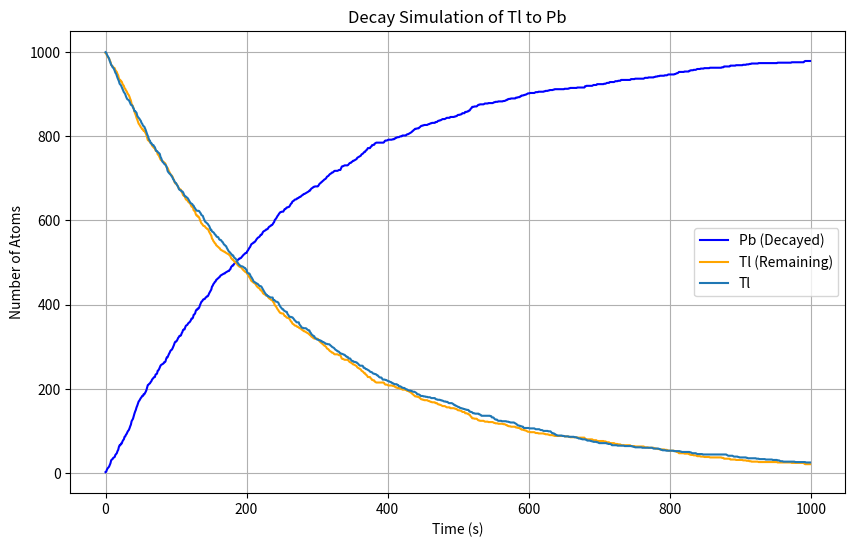

Generate this figure with matplotlib:
import numpy.random as npr
import numpy as np
import matplotlib.pyplot as plt

# Parameters
N = 1000  # Initial number of Thallium atoms
tau = 3.0502 * 60  # Half-life in seconds
T_max = 1000  # Total time in seconds

# Initialize variables
N_v = []  # Number of decayed atoms over time
N_dec = 0  # Initial count of decayed atoms

# Simulation loop
for t in range(T_max):
    # Time-dependent decay probability
    p_t = 1 - 2**(-1 / tau)
    # Determine the number of atoms that decay in this time step
    decayed = npr.binomial(N - N_dec, p_t)
    # Update the number of decayed atoms
    N_dec += decayed
    # Record the number of decayed atoms
    N_v.append(N_dec)

# Plotting
fig, ax = plt.subplots(figsize=(10, 6))
plt.plot(range(T_max), N_v, label="Pb (Decayed)", color="blue")
plt.plot(range(T_max), [N - nv for nv in N_v], label="Tl (Remaining)", color="orange")
ax.set_xlabel("Time (s)")
ax.set_ylabel("Number of Atoms")
plt.legend()
plt.title("Decay Simulation of Tl to Pb")
plt.grid()
plt.show()


#Second method
u=npr.random(T_max)
y=-tau/np.log(2) * np.log(1-u)

N_dec2=[np.sum([1 if y < t else 0 for y in y]) for t in range(T_max)] #atoms that have decayed
N_dec2=np.ones(T_max)*N-N_dec2
plt.plot(range(T_max),N_dec2,label="Tl")
plt.legend()
plt.show()

num_particles=int(1e6)
a0=5.29*1e-11

x=npr.normal(loc=0,scale=a0/100,size=num_particles)
y=npr.normal(loc=0,scale=a0/100,size=num_particles)
b=np.sqrt(x**2+y**2)

th=2*np.atan(2.955*1e-14/b)
n_bounce= len(th[th>np.pi/2])
print("The fraction of particles that bounce back is: ",n_bounce/num_particles*100,"%")

def f(x):
    return np.sin(1/(x*(2-x)))**2

#Hit/ miss method
N=10000 #number of samples
u=npr.random(N)
x=npr.random(N)*2 #random numbers in domain [0,2]
k= len(u[u<f(x)]) #Success generated samples
I=k*2/N
print("integral with hit/miss method: ",I)

#Mean value method
I2=2*np.sum(f(x))/N
print(f"integral with mean value method: {I2:.5}")

from scipy import linalg as la
import numpy.random as npr

def f(x):
    if la.norm(x)<=1:
        return 1
    else:
        return 0

#Hit/ miss method
#in d dimension
d=10
N=10000
x=npr.rand(N,d)*2-1 #Centered hypercube
V=2**d
count=0
for i in np.arange(len(x)):
    count+=f(x[i,:])
I=V*count/N
I

N=1000
z=np.linspace(1e-4,1,N)

def w(x):
    return 1/(np.sqrt(x))

def rw(n): #sampling from the distribution (Inverse transform Method)
    u=npr.random(n)
    return u**2

def f(x):
    return x**(-0.5)/(np.exp(x)+1)

x= rw(N) #sampling w.r.t. the new distribution w(x)

I=2/N*np.sum(f(x)/w(x)) #normalization of w(x) is 2

print("The value of the integral (importance sampling) is", I)